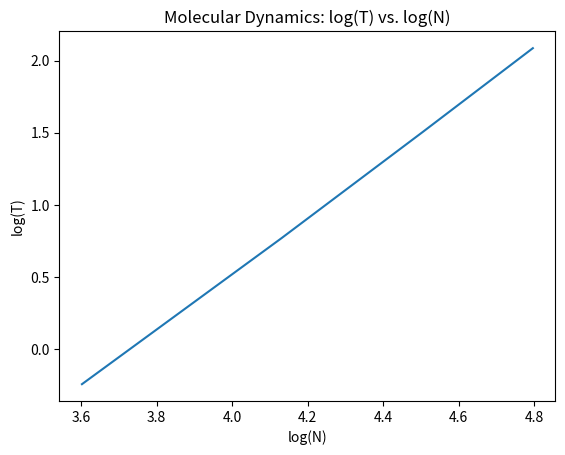

Reproduce this figure in Python.
import matplotlib.pyplot as plt
import math
import numpy as np

N = [4000, 13500, 32000, 62500]
T = [0.57101, 5.8720, 32.122, 121.95] 

logN = np.log10(N)
logT = np.log10(T)
NUM_ELEMENTS = 4

print("Log N", logN)
print("Log T", logT)

plt.plot(logN, logT)
plt.xlabel("log(N)")
plt.ylabel("log(T)")
plt.title("Molecular Dynamics: log(T) vs. log(N)")
plt.savefig("HW1-MDTime-Plot.png")

point1 = [logN[0], logT[0]]
point2 = [logN[3], logT[3]]

alpha = (point1[1] - point2[1]) / (point1[0] - point2[0])

beta = logT[3] - (alpha * logN[3])

print("Alpha:", alpha)
print("Beta:", beta)

print("LEAST SQUARE FIT")

a = ((4 * np.dot(logN, logT)) - (np.sum(logN) * np.sum(logT))) / \
	( np.sum(np.multiply(np.square(logN), NUM_ELEMENTS)) - np.square(np.sum(logN)) )

b = ( -1*(np.sum(logN)*np.dot(logN, logT)) + (np.sum(np.square(logN))*np.sum(logT)) ) / \
	( np.sum(np.multiply(np.square(logN), NUM_ELEMENTS)) - np.square(np.sum(logN)) )

print("a: ", a)
print("b:", b)